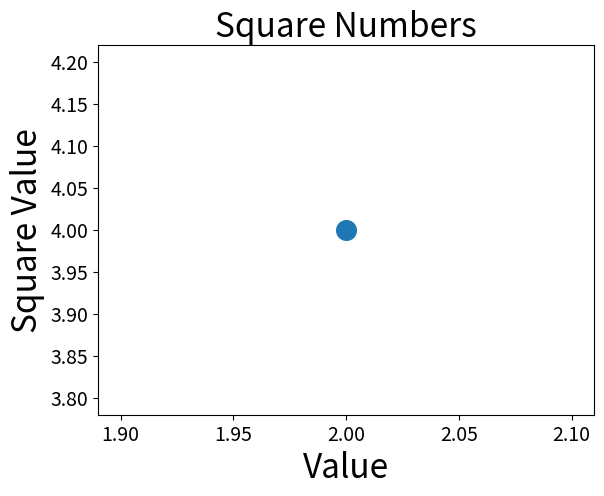

Here is the Python script that generated this plot:
import matplotlib.pyplot as plt

plt.scatter(2,4, s=200)

plt.title("Square Numbers", fontsize=24)
plt.xlabel("Value", fontsize=24)
plt.ylabel("Square Value", fontsize=24)

plt.tick_params(axis='both', which='major', labelsize=14)

plt.show()